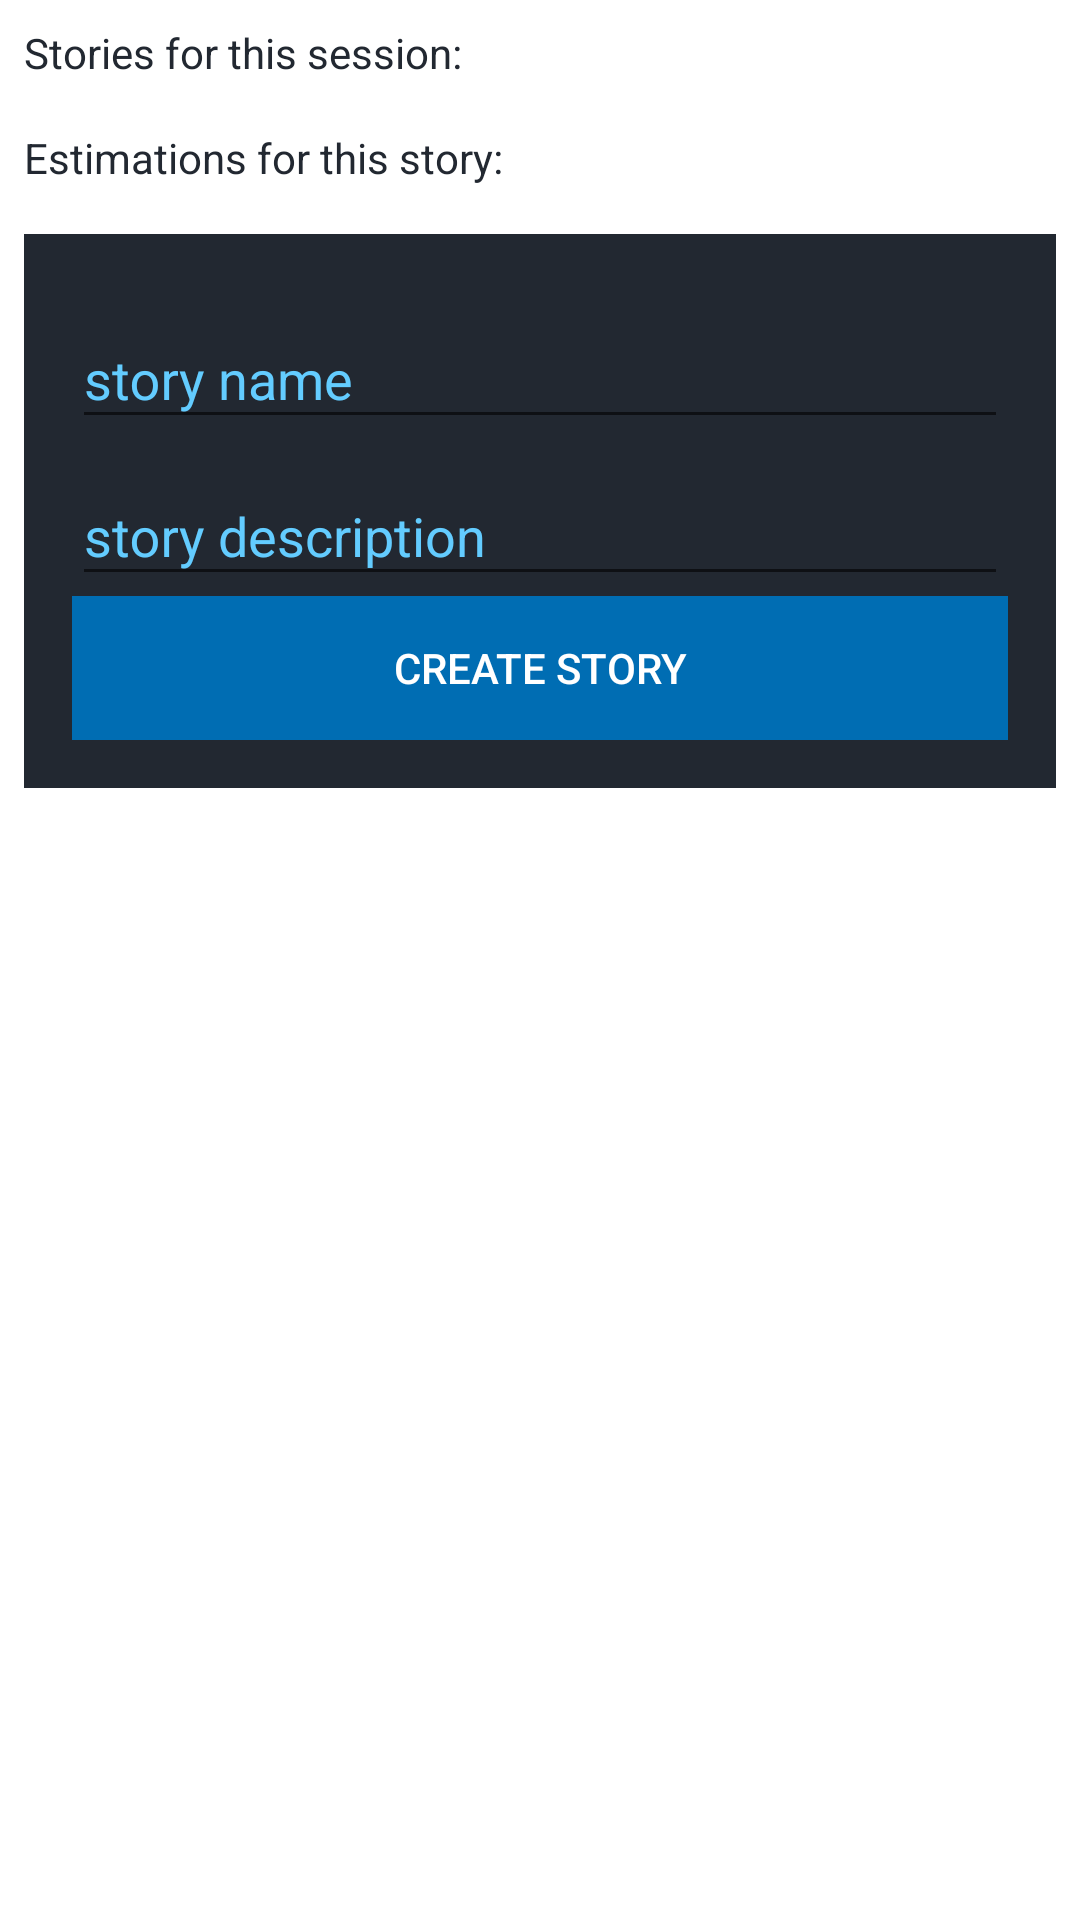

Here is an Android app screen rendered from its layout file. Give the layout XML and the strings, colors and styles it references.
<!-- AndroidManifest.xml: application theme AppTheme -->
<!-- res/layout/fragment_session.xml -->
<?xml version="1.0" encoding="utf-8"?>
<androidx.core.widget.NestedScrollView
    xmlns:android="http://schemas.android.com/apk/res/android"
    xmlns:app="http://schemas.android.com/apk/res-auto"
    xmlns:tools="http://schemas.android.com/tools"
    android:layout_width="match_parent"
    android:layout_height="match_parent">

    <LinearLayout
        android:layout_width="match_parent"
        android:layout_height="match_parent"
        android:orientation="vertical">

        <TextView
            android:id="@+id/storiesInfo"
            android:layout_margin="8dp"
            android:layout_width="wrap_content"
            android:layout_height="wrap_content"
            android:text="@string/stories" />

        <androidx.recyclerview.widget.RecyclerView
            android:id="@+id/storiesRecycler"
            android:visibility="gone"
            tools:orientation="horizontal"
            tools:listitem="@layout/estimation_item"
            android:layout_width="match_parent"
            android:layout_height="wrap_content" />

        <TextView
            android:id="@+id/estimationInfo"
            android:layout_margin="8dp"
            android:layout_width="wrap_content"
            android:layout_height="wrap_content"
            android:text="@string/estimations" />

        <androidx.recyclerview.widget.RecyclerView
            android:id="@+id/estimationsRecyclerView"
            android:visibility="gone"
            tools:orientation="horizontal"
            tools:listitem="@layout/estimation_item"
            android:layout_width="match_parent"
            android:layout_height="200dp" />

        <LinearLayout
            android:id="@+id/createStoryLayout"
            android:padding="16dp"
            android:layout_margin="8dp"
            android:background="@color/color4"
            android:orientation="vertical"
            android:gravity="center"
            android:layout_width="match_parent"
            android:layout_height="wrap_content">

            <com.google.android.material.textfield.TextInputLayout
                android:textColorHint="@color/colorAccent"
                android:layout_width="match_parent"
                android:layout_height="wrap_content">

                <com.google.android.material.textfield.TextInputEditText
                    android:id="@+id/createStoryName"
                    android:hint="story name"
                    android:textColor="@color/white"
                    android:layout_width="match_parent"
                    android:layout_height="wrap_content" />

            </com.google.android.material.textfield.TextInputLayout>

            <com.google.android.material.textfield.TextInputLayout
                android:textColorHint="@color/colorAccent"
                android:layout_width="match_parent"
                android:layout_height="wrap_content">

                <com.google.android.material.textfield.TextInputEditText
                    android:id="@+id/createStoryDescription"
                    android:textColor="@color/white"
                    android:hint="story description"
                    android:layout_width="match_parent"
                    android:layout_height="wrap_content" />

            </com.google.android.material.textfield.TextInputLayout>

            <Button
                android:id="@+id/createStoryButton"
                android:layout_width="match_parent"
                android:layout_height="wrap_content"
                android:text="CREATE STORY" />

        </LinearLayout>

        <androidx.recyclerview.widget.RecyclerView
            android:id="@+id/estimationsToChoseRecycler"
            android:visibility="visible"
            tools:orientation="horizontal"
            tools:listitem="@layout/estimation_item"
            android:layout_width="match_parent"
            android:layout_height="150dp" />

        <LinearLayout
            android:id="@+id/createEstmationLayout"
            android:visibility="gone"
            android:padding="16dp"
            android:layout_margin="8dp"
            android:background="@color/color4"
            android:orientation="vertical"
            android:gravity="center"
            android:layout_width="match_parent"
            android:layout_height="wrap_content">

            <com.google.android.material.textfield.TextInputLayout
                android:textColorHint="@color/colorAccent"
                android:layout_width="match_parent"
                android:layout_height="wrap_content">

                <com.google.android.material.textfield.TextInputEditText
                    android:id="@+id/pointsEstimation"
                    android:textColor="@color/white"
                    android:hint="points estimation"
                    android:inputType="numberDecimal"
                    android:layout_width="match_parent"
                    android:layout_height="wrap_content" />

            </com.google.android.material.textfield.TextInputLayout>

            <Button
                android:id="@+id/saveEstimationButton"
                android:layout_width="wrap_content"
                android:layout_height="wrap_content"
                android:text="SAVE ESTIMATION" />

        </LinearLayout>


    </LinearLayout>

</androidx.core.widget.NestedScrollView>
<!-- resources referenced by this layout -->
<resources>
  <color name="color4">#222831</color>
  <color name="colorAccent">#63ccff</color>
  <color name="white">#ffffff</color>
  <string name="estimations">Estimations for this story: </string>
  <string name="stories">Stories for this session: </string>
  <style name="AppTheme" parent="Theme.AppCompat.Light.NoActionBar">
          
          <item name="colorPrimary">@color/colorPrimary</item>
          <item name="colorPrimaryDark">@color/colorPrimaryDark</item>
          <item name="colorAccent">@color/colorAccent</item>
          <item name="android:buttonStyle">@style/button</item>
          <item name="android:colorBackground">@color/white</item>
          <item name="android:editTextStyle">@style/editText</item>
          <item name="android:textViewStyle">@style/textView</item>
      </style>
  <color name="colorPrimary">#039be5</color>
  <color name="colorPrimaryDark">#006db3</color>
  <style name="button" parent="@android:style/Widget.Button">
          <item name="android:background">@color/colorPrimaryDark</item>
          <item name="android:textColor">@color/white</item>
          <item name="android:textAppearance">@style/TextAppearance.AppCompat.Button</item>
          <item name="android:minHeight">48dip</item>
          <item name="android:minWidth">88dip</item>
          <item name="android:focusable">true</item>
          <item name="android:clickable">true</item>
          <item name="android:padding">8dp</item>
          <item name="android:gravity">center_vertical|center_horizontal</item>
      </style>
  <style name="editText" parent="Widget.Design.TextInputLayout">
          <item name="android:textColor">@color/text_color</item>
          <item name="android:textColorHint">@color/text_color</item>
      </style>
  <style name="textView" parent="Widget.Design.TextInputLayout">
          <item name="android:textColor">@color/text_color</item>
          <item name="android:textColorHint">@color/text_color</item>
      </style>
  <color name="text_color">@color/color4</color>
</resources>
